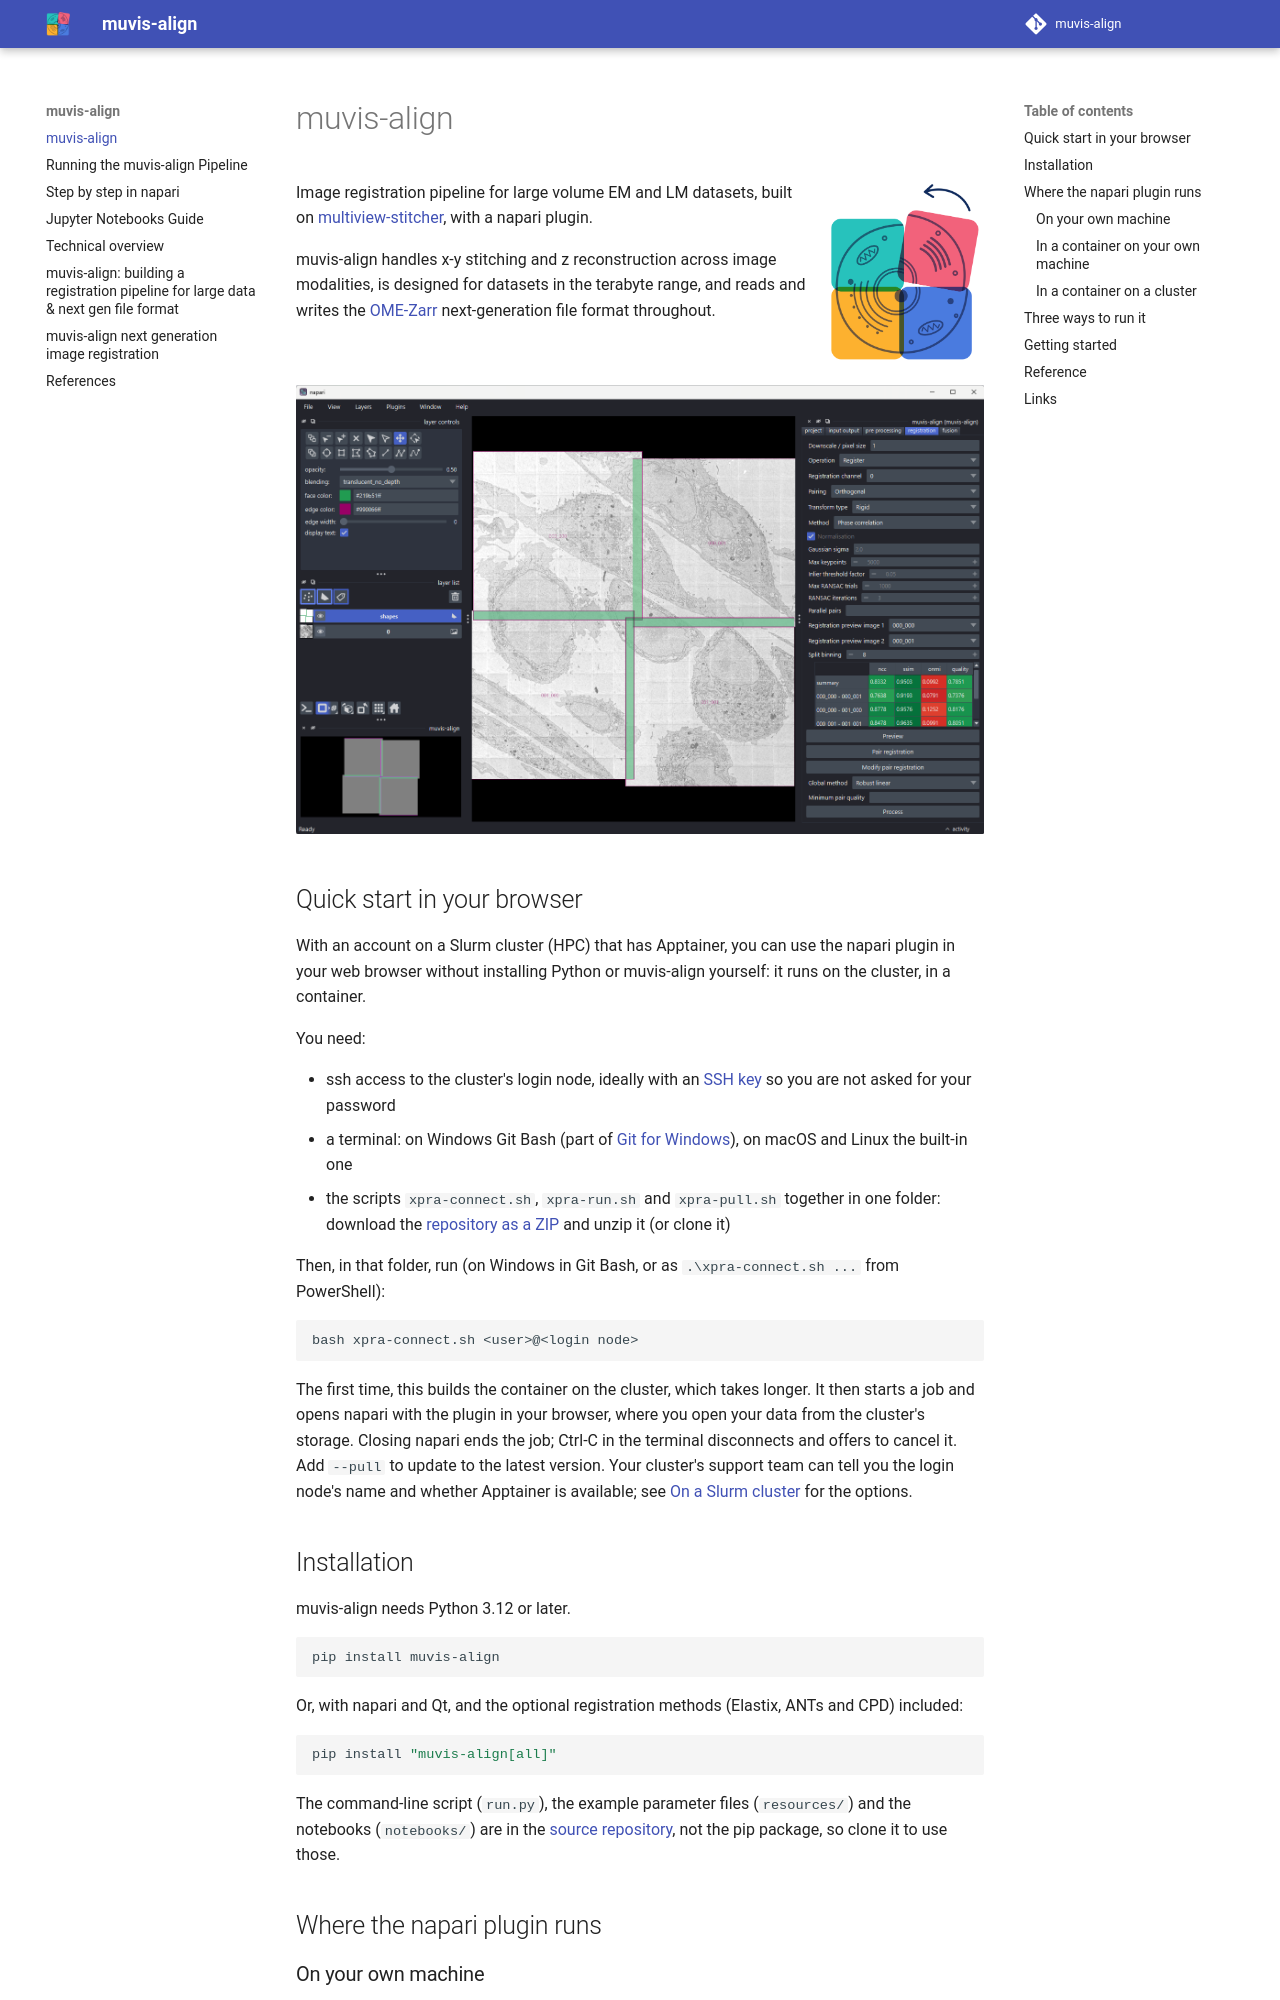

repository: ccp-volume-em/muvis-align · page: index.html · generator: mkdocs

# muvis-align

<img src="images/muvis-align-logo.png" alt="muvis-align logo" width="160" align="right">

Image registration pipeline for large volume EM and LM datasets, built on
[multiview-stitcher](https://github.com/multiview-stitcher/multiview-stitcher), with
a napari plugin.

muvis-align handles x-y stitching and z reconstruction across image modalities, is
designed for datasets in the terabyte range, and reads and writes the
[OME-Zarr](https://ngff.openmicroscopy.org/) next-generation file format throughout.

![A registered sample in the muvis-align napari plugin](images/napari/registered.png)

## Quick start in your browser

With an account on a Slurm cluster (HPC) that has Apptainer, you can use the napari plugin in your web browser
without installing Python or muvis-align yourself: it runs on the cluster, in a container.

You need:

- ssh access to the cluster's login node, ideally with an
  [SSH key](https://docs.github.com/en/authentication/connecting-to-github-with-ssh/generating-a-new-ssh-key-and-adding-it-to-the-ssh-agent)
  so you are not asked for your password
- a terminal: on Windows Git Bash (part of [Git for Windows](https://gitforwindows.org/)), on macOS and Linux the
  built-in one
- the scripts `xpra-connect.sh`, `xpra-run.sh` and `xpra-pull.sh` together in one folder: download the
  [repository as a ZIP](https://github.com/ccp-volume-em/muvis-align/archive/refs/heads/main.zip) and unzip it
  (or clone it)

Then, in that folder, run (on Windows in Git Bash, or as `.\xpra-connect.sh ...` from PowerShell):

```bash
bash xpra-connect.sh <user>@<login node>
```

The first time, this builds the container on the cluster, which takes longer. It then starts a job and opens napari
with the plugin in your browser, where you open your data from the cluster's storage. Closing napari ends the job;
Ctrl-C in the terminal disconnects and offers to cancel it. Add `--pull` to update to the latest version.
Your cluster's support team can tell you the login node's name and whether Apptainer is available; see
[On a Slurm cluster](technical.md#on-a-slurm-cluster) for the options.

## Installation

muvis-align needs Python 3.12 or later.

```bash
pip install muvis-align
```

Or, with napari and Qt, and the optional registration methods (Elastix, ANTs and CPD) included:

```bash
pip install "muvis-align[all]"
```

The command-line script (`run.py`), the example parameter files (`resources/`) and the
notebooks (`notebooks/`) are in the [source repository](https://github.com/ccp-volume-em/muvis-align),
not the pip package, so clone it to use those.

## Where the napari plugin runs

### On your own machine

In [napari](https://napari.org/), open **Plugins → Install/Uninstall Plugins...**, search for `muvis-align` and
install it from the [napari hub](https://napari-hub.org/plugins/muvis-align). napari, the plugin and your data are all
on your own machine.

```mermaid
flowchart LR
    hub["napari hub"] -- "install plugin" --> napari
    subgraph local["Your machine"]
        data[("Data")] --> napari["napari<br>+ muvis-align"]
    end
```
